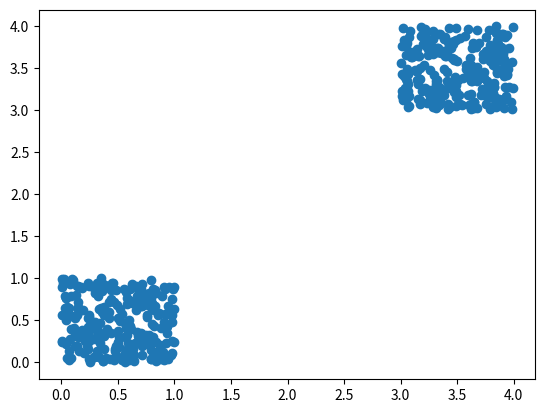

This chart was generated by the following Python code:
# -*- coding: utf-8 -*-
"""
Created on Wed Jun 15 09:17:55 2022

@author: cdiet
"""
# import libraries
import numpy as np
import matplotlib.pyplot as plt
import pandas as pd 

"""
This function creates uniform synthetic data that exist
within to separate subgroups.

Uniform Synthetic inputs:
    nrows = The number of rows in the data frame you wish to create (even #)
    ncolumns = The number of columns in the data frame you wish to create
    distance = The distance in units between the two groupings of data
    
Uniform Sythetic outputs:
    Saves 3 text files, one of the data, one of the labels, and one of the
    data with the labels. Also should output a scatterplot with two groupings
    that are in a rectangle shape. 

"""

def UniformSythetic(nrows, ncolumns, distance): 
    # Makes sure the random numbers are the same each time the 
    # program runs
    np.random.seed(1)
    
    # The first points will always be between 0 and 1, don't change
    a = 0
    b = 1
    
    # Second set of points is a, either 0 or 1, the distance between points,
    # and 1 added together to create to separate groupings of data
    c = a + distance + 1
    d = b + distance + 1 

    # Create two separate dataframes that fit in two different 
    # ranges on a uniform distribution
    # The number of rows must be divided by two for two even dataframes
    df1 = pd.DataFrame(np.random.uniform(a, b, (int(nrows / 2), ncolumns)))
    df2 = pd.DataFrame(np.random.uniform(c, d, (int(nrows/2), ncolumns)))
    
    # Concatenate the data frames and mix the rows together
    df = pd.concat([df1, df2])
    perm = np.random.permutation(df)
    
    # Turn the permutated data back into a dataframe for use
    dfreal = pd.DataFrame(perm)
    # Save the data frame as a text file if needed
    np.savetxt('synthetic_data.txt', dfreal)
    
    # Creates the labels for the synthetic data by looping through each 
    # value and checking which group it's a part of (could do earlier in code)
    targetvalue = []
    for i in range(len(dfreal)):
        if ((dfreal.iloc[i, 0]) < 1 and (dfreal.iloc[i, 0]) > 0):
            targetvalue.append(0)
        else:
            targetvalue.append(1)
    
    # Add the labels to the synthetic data
    dfreal['status'] = targetvalue
    
    # Save the dataframe to a text file if others want to use
    # One file for the labels, one file for data with labels
    # np.savetxt('synthetic_data_labels.txt', targetvalue)
    # np.savetxt('synthetic_data_with_labels.txt', dfreal)
    
    # Initiate the plot and graph a scatter of two rows
    # A visual representation of the two groupings
    fig, ax = plt.subplots()
    plt.scatter(df[0], df[1])
    plt.show()

    return dfreal
# Testing out the function
print(UniformSythetic(500, 150, 2))